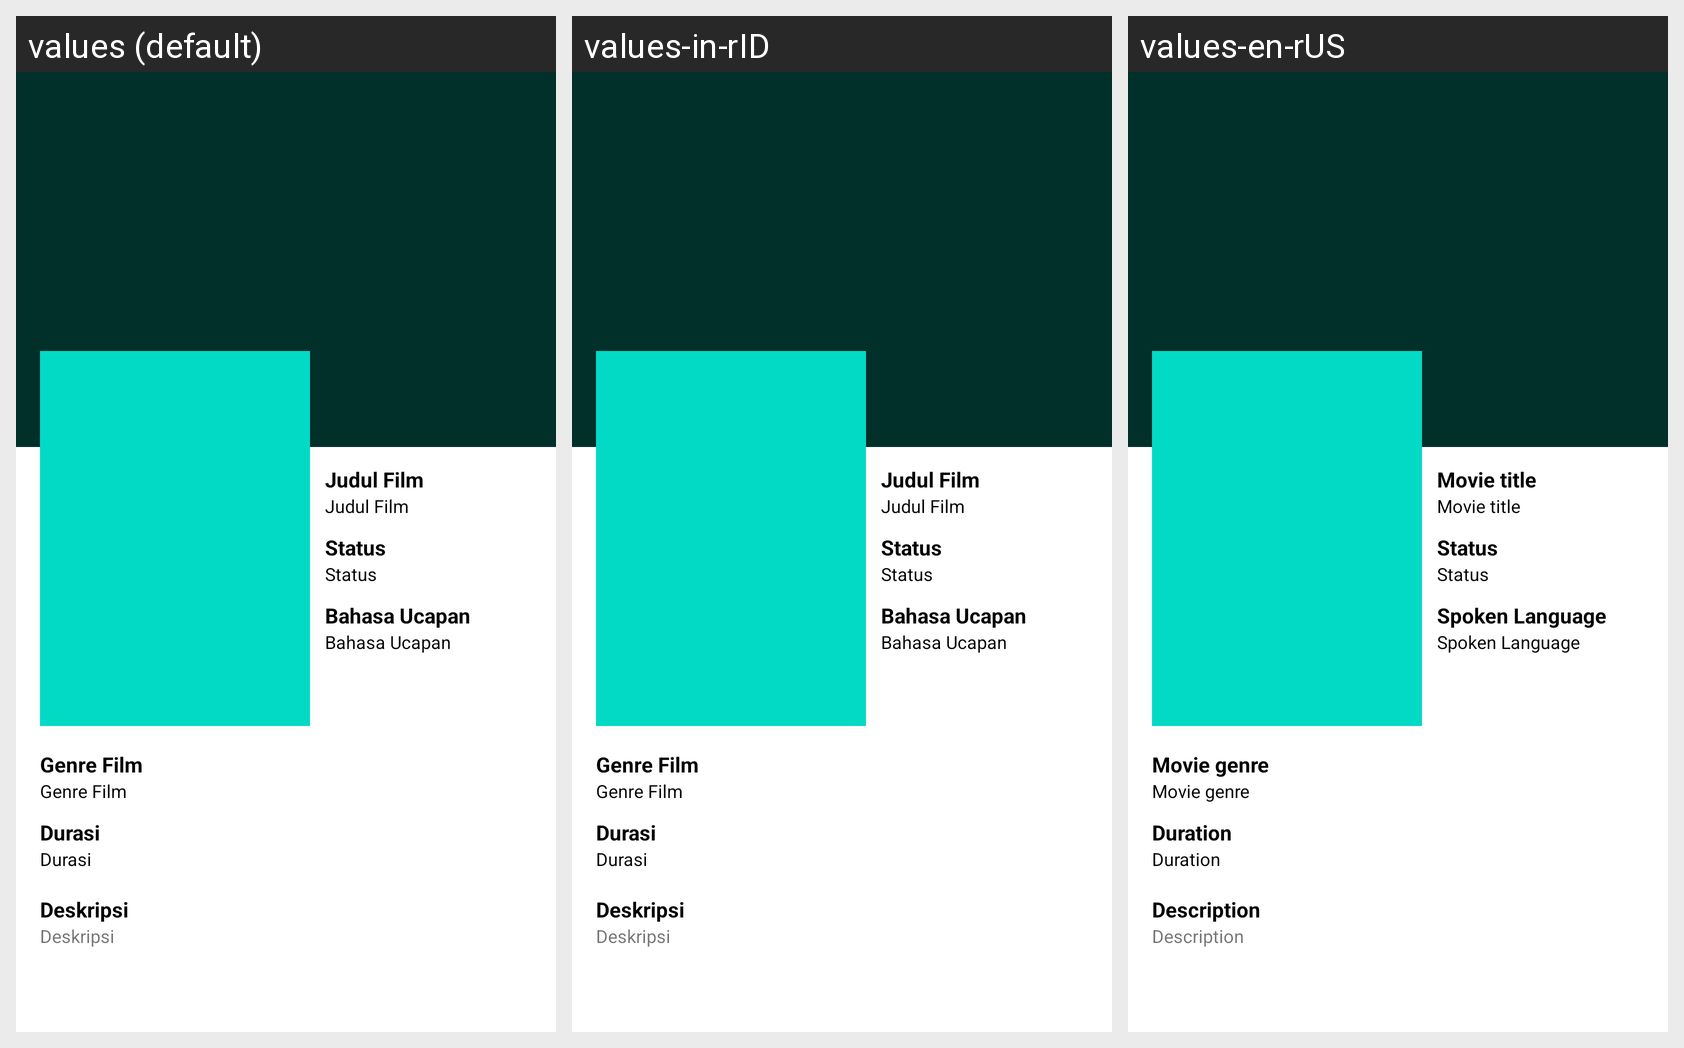

Here is an Android app screen in its default locale and in the app's own translations. Write out the translated-string differences for the strings that appear on this screen.
Android screen res/layout/activity_detail_movies.xml rendered under 3 locales, left to right: values (default), values-in-rID, values-en-rUS. Device: Nexus 5 (rendered at 1080×1920; each locale shown at half size, 540×960, under a caption strip naming it); theme Theme.DefilmsApp.
Strings drawn on this screen, with the default value and each locale's value (text and hints the layout hard-codes appear in the picture but are not listed):

judul_film
  values: Judul Film
  values-in-rID: Judul Film
  values-en-rUS: Movie title

status_film
  values: Status
  values-in-rID: Status
  values-en-rUS: Status

bahasa_ucapan
  values: Bahasa Ucapan
  values-in-rID: Bahasa Ucapan
  values-en-rUS: Spoken Language

genre_film
  values: Genre Film
  values-in-rID: Genre Film
  values-en-rUS: Movie genre

durasi_film
  values: Durasi
  values-in-rID: Durasi
  values-en-rUS: Duration

deskripsi_film
  values: Deskripsi
  values-in-rID: Deskripsi
  values-en-rUS: Description
